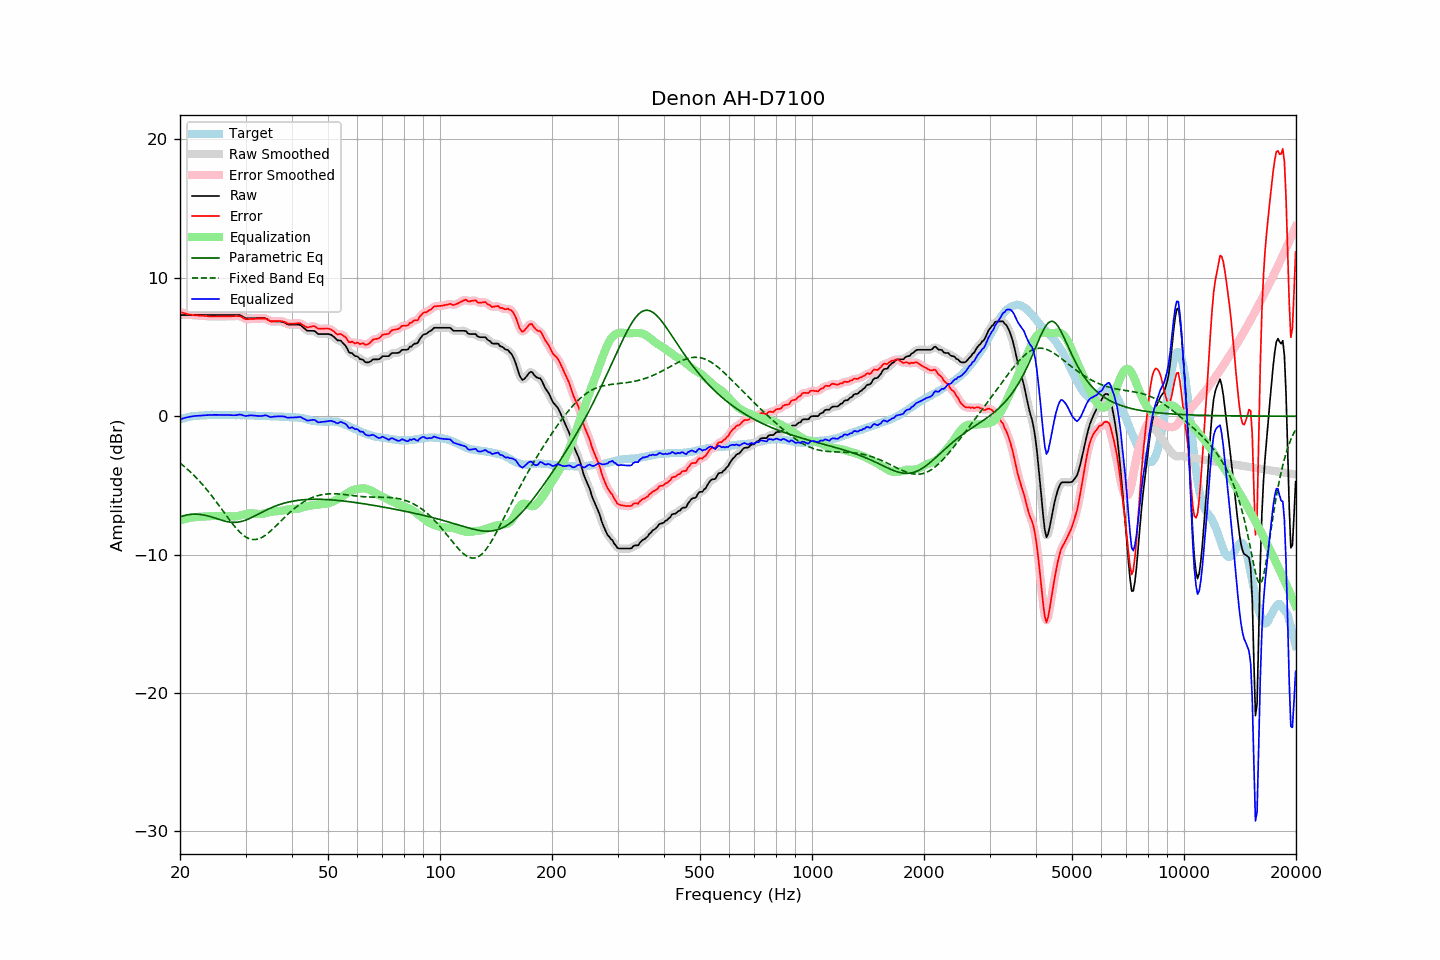

The file beside this chart, header and first rows:
frequency, raw, error, smoothed, error_smoothed, equalization, parametric_eq, fixed_band_eq, equalized_raw, equalized_smoothed, target
20.00, 7.31, 7.54, 7.31, 7.54, -7.54, -7.27, -3.38, -0.23, -0.23, -0.23
20.20, 7.31, 7.50, 7.31, 7.50, -7.50, -7.23, -3.47, -0.19, -0.19, -0.19
20.40, 7.31, 7.47, 7.31, 7.46, -7.46, -7.20, -3.57, -0.15, -0.15, -0.16
20.61, 7.31, 7.44, 7.31, 7.43, -7.43, -7.17, -3.67, -0.12, -0.12, -0.13
20.81, 7.31, 7.40, 7.31, 7.40, -7.40, -7.14, -3.77, -0.09, -0.09, -0.09
21.02, 7.31, 7.36, 7.31, 7.37, -7.37, -7.12, -3.87, -0.06, -0.06, -0.05
21.23, 7.31, 7.35, 7.31, 7.34, -7.35, -7.10, -3.97, -0.04, -0.04, -0.04
21.44, 7.31, 7.33, 7.31, 7.33, -7.33, -7.09, -4.08, -0.02, -0.02, -0.02
21.66, 7.31, 7.31, 7.31, 7.31, -7.31, -7.08, -4.20, -0.00, -0.00, 0.00
21.87, 7.31, 7.30, 7.31, 7.29, -7.30, -7.08, -4.31, 0.01, 0.01, 0.01
22.09, 7.31, 7.28, 7.31, 7.28, -7.28, -7.08, -4.43, 0.02, 0.02, 0.03
22.31, 7.31, 7.28, 7.31, 7.27, -7.28, -7.08, -4.55, 0.03, 0.03, 0.03
22.54, 7.31, 7.27, 7.31, 7.27, -7.27, -7.09, -4.68, 0.04, 0.04, 0.04
22.76, 7.31, 7.26, 7.31, 7.26, -7.26, -7.10, -4.81, 0.05, 0.05, 0.05
22.99, 7.31, 7.26, 7.31, 7.26, -7.25, -7.12, -4.94, 0.06, 0.06, 0.05
23.22, 7.31, 7.25, 7.31, 7.25, -7.24, -7.14, -5.07, 0.06, 0.06, 0.06
23.45, 7.31, 7.24, 7.31, 7.24, -7.24, -7.16, -5.21, 0.07, 0.07, 0.07
23.69, 7.31, 7.23, 7.31, 7.23, -7.23, -7.19, -5.35, 0.08, 0.08, 0.08
23.92, 7.31, 7.22, 7.31, 7.22, -7.22, -7.22, -5.49, 0.09, 0.09, 0.09
24.16, 7.31, 7.21, 7.31, 7.21, -7.22, -7.26, -5.64, 0.09, 0.09, 0.10
24.40, 7.31, 7.20, 7.31, 7.21, -7.21, -7.29, -5.79, 0.09, 0.09, 0.11
24.65, 7.31, 7.21, 7.31, 7.21, -7.21, -7.33, -5.94, 0.10, 0.10, 0.10
24.89, 7.31, 7.21, 7.31, 7.21, -7.21, -7.37, -6.10, 0.10, 0.10, 0.10
25.14, 7.31, 7.21, 7.31, 7.21, -7.21, -7.40, -6.25, 0.10, 0.10, 0.09
25.39, 7.31, 7.21, 7.31, 7.22, -7.21, -7.44, -6.41, 0.10, 0.10, 0.09
25.65, 7.31, 7.21, 7.31, 7.22, -7.21, -7.48, -6.57, 0.09, 0.09, 0.09
25.91, 7.31, 7.22, 7.31, 7.22, -7.22, -7.52, -6.73, 0.09, 0.09, 0.08
26.16, 7.31, 7.22, 7.31, 7.22, -7.22, -7.55, -6.89, 0.09, 0.09, 0.09
26.43, 7.31, 7.22, 7.31, 7.22, -7.22, -7.58, -7.05, 0.09, 0.09, 0.09
26.69, 7.31, 7.22, 7.31, 7.22, -7.22, -7.61, -7.21, 0.09, 0.09, 0.09
26.96, 7.31, 7.22, 7.31, 7.22, -7.22, -7.63, -7.37, 0.09, 0.09, 0.09
27.23, 7.31, 7.22, 7.31, 7.22, -7.23, -7.65, -7.52, 0.08, 0.08, 0.09
27.50, 7.31, 7.22, 7.31, 7.22, -7.23, -7.66, -7.67, 0.08, 0.08, 0.09
27.77, 7.31, 7.23, 7.31, 7.23, -7.24, -7.67, -7.82, 0.07, 0.07, 0.08
28.05, 7.31, 7.23, 7.31, 7.23, -7.24, -7.67, -7.96, 0.07, 0.07, 0.08
28.33, 7.31, 7.24, 7.31, 7.24, -7.23, -7.66, -8.10, 0.08, 0.08, 0.07
28.62, 7.31, 7.23, 7.31, 7.24, -7.21, -7.65, -8.23, 0.10, 0.10, 0.08
28.90, 7.31, 7.23, 7.30, 7.23, -7.19, -7.63, -8.35, 0.12, 0.11, 0.08
29.19, 7.27, 7.20, 7.26, 7.19, -7.16, -7.61, -8.46, 0.11, 0.10, 0.06
29.48, 7.20, 7.12, 7.20, 7.13, -7.13, -7.58, -8.56, 0.07, 0.07, 0.07
29.78, 7.13, 7.06, 7.13, 7.06, -7.09, -7.54, -8.65, 0.04, 0.04, 0.07
30.08, 7.08, 7.01, 7.09, 7.02, -7.06, -7.50, -8.73, 0.01, 0.03, 0.07
30.38, 7.08, 7.02, 7.07, 7.01, -7.04, -7.45, -8.80, 0.04, 0.03, 0.06
30.68, 7.08, 7.02, 7.07, 7.02, -7.02, -7.40, -8.85, 0.05, 0.05, 0.06
30.99, 7.08, 7.03, 7.08, 7.03, -7.02, -7.35, -8.88, 0.06, 0.06, 0.05
31.30, 7.08, 7.03, 7.08, 7.03, -7.02, -7.29, -8.91, 0.06, 0.06, 0.05
31.61, 7.08, 7.03, 7.08, 7.04, -7.03, -7.24, -8.91, 0.05, 0.05, 0.05
31.93, 7.08, 7.04, 7.08, 7.04, -7.04, -7.18, -8.91, 0.03, 0.03, 0.03
32.24, 7.08, 7.06, 7.08, 7.05, -7.06, -7.12, -8.89, 0.02, 0.02, 0.02
32.57, 7.08, 7.06, 7.08, 7.06, -7.07, -7.05, -8.86, 0.01, 0.01, 0.02
32.89, 7.08, 7.06, 7.08, 7.06, -7.07, -6.99, -8.81, 0.01, 0.01, 0.02
33.22, 7.08, 7.06, 7.08, 7.06, -7.05, -6.93, -8.75, 0.02, 0.03, 0.02
33.55, 7.08, 7.06, 7.08, 7.07, -7.04, -6.87, -8.69, 0.04, 0.05, 0.02
33.89, 7.08, 7.06, 7.07, 7.05, -7.01, -6.82, -8.61, 0.07, 0.05, 0.02
34.23, 7.03, 7.01, 7.02, 7.01, -6.98, -6.76, -8.52, 0.05, 0.03, 0.01
34.57, 6.95, 6.95, 6.95, 6.94, -6.95, -6.71, -8.43, -0.00, -0.00, 0.00
34.92, 6.87, 6.87, 6.89, 6.89, -6.92, -6.65, -8.33, -0.05, -0.04, 0.00
35.27, 6.85, 6.85, 6.85, 6.86, -6.90, -6.60, -8.22, -0.05, -0.05, -0.00
35.62, 6.85, 6.86, 6.84, 6.85, -6.88, -6.55, -8.12, -0.03, -0.04, -0.01
35.97, 6.85, 6.86, 6.85, 6.86, -6.87, -6.51, -8.00, -0.02, -0.02, -0.02
... 635 more rows
